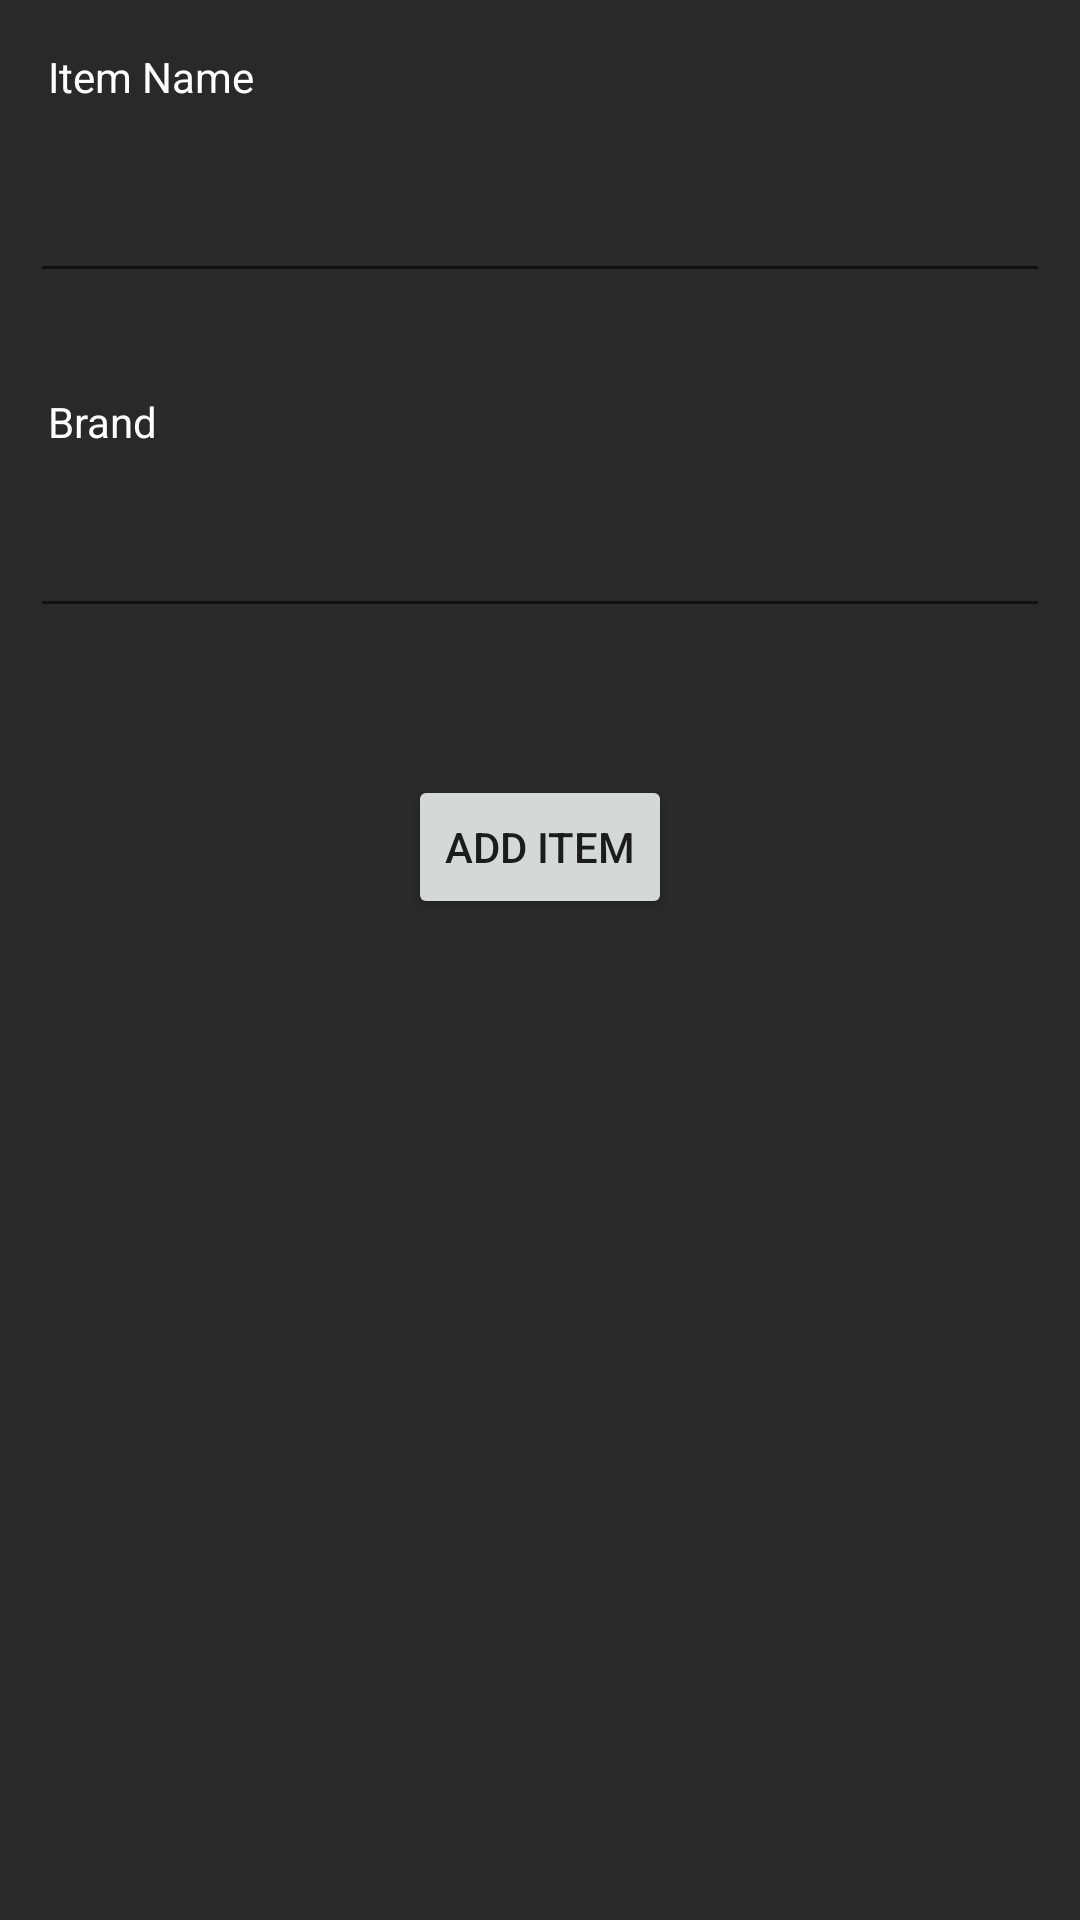

Here is an Android app screen rendered from its layout file. Give the layout XML and the strings, colors and styles it references.
<!-- AndroidManifest.xml: application theme Theme.MCHSFire -->
<!-- res/layout/fragment_add_item.xml -->
<?xml version="1.0" encoding="utf-8"?>
<androidx.constraintlayout.widget.ConstraintLayout xmlns:android="http://schemas.android.com/apk/res/android"
    xmlns:app="http://schemas.android.com/apk/res-auto"
    xmlns:tools="http://schemas.android.com/tools"
    android:layout_width="match_parent"
    android:layout_height="match_parent"
    android:background="@color/grey"
    >

    <TextView
        android:id="@+id/textView"
        android:layout_width="wrap_content"
        android:layout_height="wrap_content"
        android:layout_marginStart="16dp"
        android:layout_marginTop="16dp"
        android:textColor="@color/white"
        android:text="Item Name"
        app:layout_constraintStart_toStartOf="parent"
        app:layout_constraintTop_toTopOf="parent" />

    <TextView
        android:id="@+id/textView2"
        android:layout_width="wrap_content"
        android:layout_height="wrap_content"
        android:layout_marginBottom="18dp"
        android:layout_marginStart="16dp"
        android:textColor="@color/white"
        android:text="Brand"
        app:layout_constraintBottom_toTopOf="@+id/et_brand"
        app:layout_constraintStart_toStartOf="parent" />

    <EditText
        android:id="@+id/et_item_name"
        android:layout_width="0dp"
        android:layout_height="wrap_content"
        android:layout_marginBottom="50dp"
        android:layout_marginEnd="10dp"
        android:layout_marginStart="10dp"
        android:layout_marginTop="54dp"
        android:ems="10"
        android:inputType="textPersonName"
        app:layout_constraintBottom_toBottomOf="@+id/textView2"
        app:layout_constraintEnd_toEndOf="parent"
        app:layout_constraintStart_toStartOf="parent"
        app:layout_constraintTop_toTopOf="parent" />

    <EditText
        android:id="@+id/et_brand"
        android:layout_width="0dp"
        android:layout_height="wrap_content"
        android:layout_marginEnd="10dp"
        android:layout_marginStart="10dp"
        android:layout_marginTop="168dp"
        android:ems="10"
        android:inputType="textPersonName"
        app:layout_constraintEnd_toEndOf="parent"
        app:layout_constraintStart_toStartOf="parent"
        app:layout_constraintTop_toTopOf="parent" />

    <Button
        android:id="@+id/btn_add_item"
        android:layout_width="wrap_content"
        android:layout_height="wrap_content"
        android:layout_marginTop="49dp"
        android:text="Add Item"
        app:layout_constraintEnd_toEndOf="parent"
        app:layout_constraintStart_toStartOf="parent"
        app:layout_constraintTop_toBottomOf="@+id/et_brand" />
</androidx.constraintlayout.widget.ConstraintLayout>
<!-- resources referenced by this layout -->
<resources>
  <color name="grey">#292929</color>
  <color name="white">#FFFFFFFF</color>
  <style name="Theme.MCHSFire" parent="Theme.MaterialComponents.DayNight.NoActionBar">
          
          <item name="colorPrimary">@color/purple_500</item>
          <item name="colorPrimaryVariant">@color/purple_700</item>
          <item name="colorOnPrimary">@color/white</item>
          
          <item name="colorSecondary">@color/teal_200</item>
          <item name="colorSecondaryVariant">@color/teal_700</item>
          <item name="colorOnSecondary">@color/black</item>
          
          <item name="android:statusBarColor">?attr/colorPrimaryVariant</item>
          
      </style>
  <color name="purple_500">#FF6200EE</color>
  <color name="purple_700">#FF3700B3</color>
  <color name="teal_200">#FF03DAC5</color>
  <color name="teal_700">#FF018786</color>
  <color name="black">#FF000000</color>
</resources>
